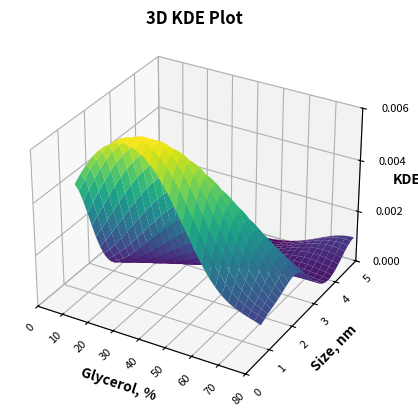

This figure's Python source:
# -*- coding: utf-8 -*-
"""
Created on Sat Apr  6 16:06:03 2024

[redacted]
"""

import matplotlib.pyplot as plt
from mpl_toolkits.mplot3d import Axes3D
import numpy as np
from scipy.stats import gaussian_kde

Y = [0.621, 0.621, 0.72, 0.62, 1.74, 0.965, 1.5, 2.01, 0.72, 4.85]
X = [10, 20, 30, 40, 40, 50, 60, 70, 80, 80]
Z = [37.1, 32.3, 30.2, 35.1, 19.4, 21.9, 22, 18.1, 20.8, 19.3]

# Check if dimensions of X, Y, and Z match
if len(X) != len(Y) or len(X) != len(Z):
    raise ValueError("The dimensions of X, Y, and Z must match.")

# Create 3D KDE
data = np.vstack([X, Y])
kde = gaussian_kde(data, weights=Z)

# Define grid for plotting
x_min, x_max = min(X), max(X)
y_min, y_max = min(Y), max(Y)
x_grid, y_grid = np.meshgrid(np.linspace(x_min, x_max, 30),
                             np.linspace(y_min, y_max, 30))

# Evaluate KDE on grid
positions = np.vstack([x_grid.ravel(), y_grid.ravel()])
densities = kde(positions).reshape(x_grid.shape)

# Plot 3D surface
fig = plt.figure()
ax = fig.add_subplot(111, projection='3d')
ax.plot_surface(x_grid, y_grid, densities, cmap='viridis', edgecolor='none')

# Set axis labels
ax.set_xlabel('Glycerol, %', fontsize=10, fontweight='bold', labelpad=2)
ax.set_ylabel('Size, nm', fontsize=10, fontweight='bold', labelpad=0.1)
ax.set_zlabel('KDE', fontsize=10, fontweight='bold', labelpad=0.1, rotation = 0)

# Adjust size and boldness of axis values (ticks)
ax.tick_params(axis='x', labelsize=8, pad=0.05, width=2, labelcolor='black', labelrotation=45, grid_alpha=0.5, grid_linewidth=1)
ax.tick_params(axis='y', labelsize=8, pad=0.1, width=2, labelcolor='black', labelrotation=45, grid_alpha=0.5, grid_linewidth=1)
ax.tick_params(axis='z', labelsize=8, pad=6, width=2, labelcolor='black', labelrotation=0, grid_alpha=0.5, grid_linewidth=1)

# Set the bounds of the y-axis
ax.set_ylim(0, 5)

# Set the bounds of the x-axis
ax.set_xlim(0, 80)

# Set the bounds of the z-axis
ax.set_zlim(0, 0.006)

# Set major units of the z-axis
ax.zaxis.set_major_locator(plt.MultipleLocator(0.002))

# Add a title
ax.set_title('3D KDE Plot', fontsize=12, fontweight='bold', pad=1)

# Move z-axis title up by setting position to 0
ax.zaxis.set_label_coords(0, 0)

plt.show()


